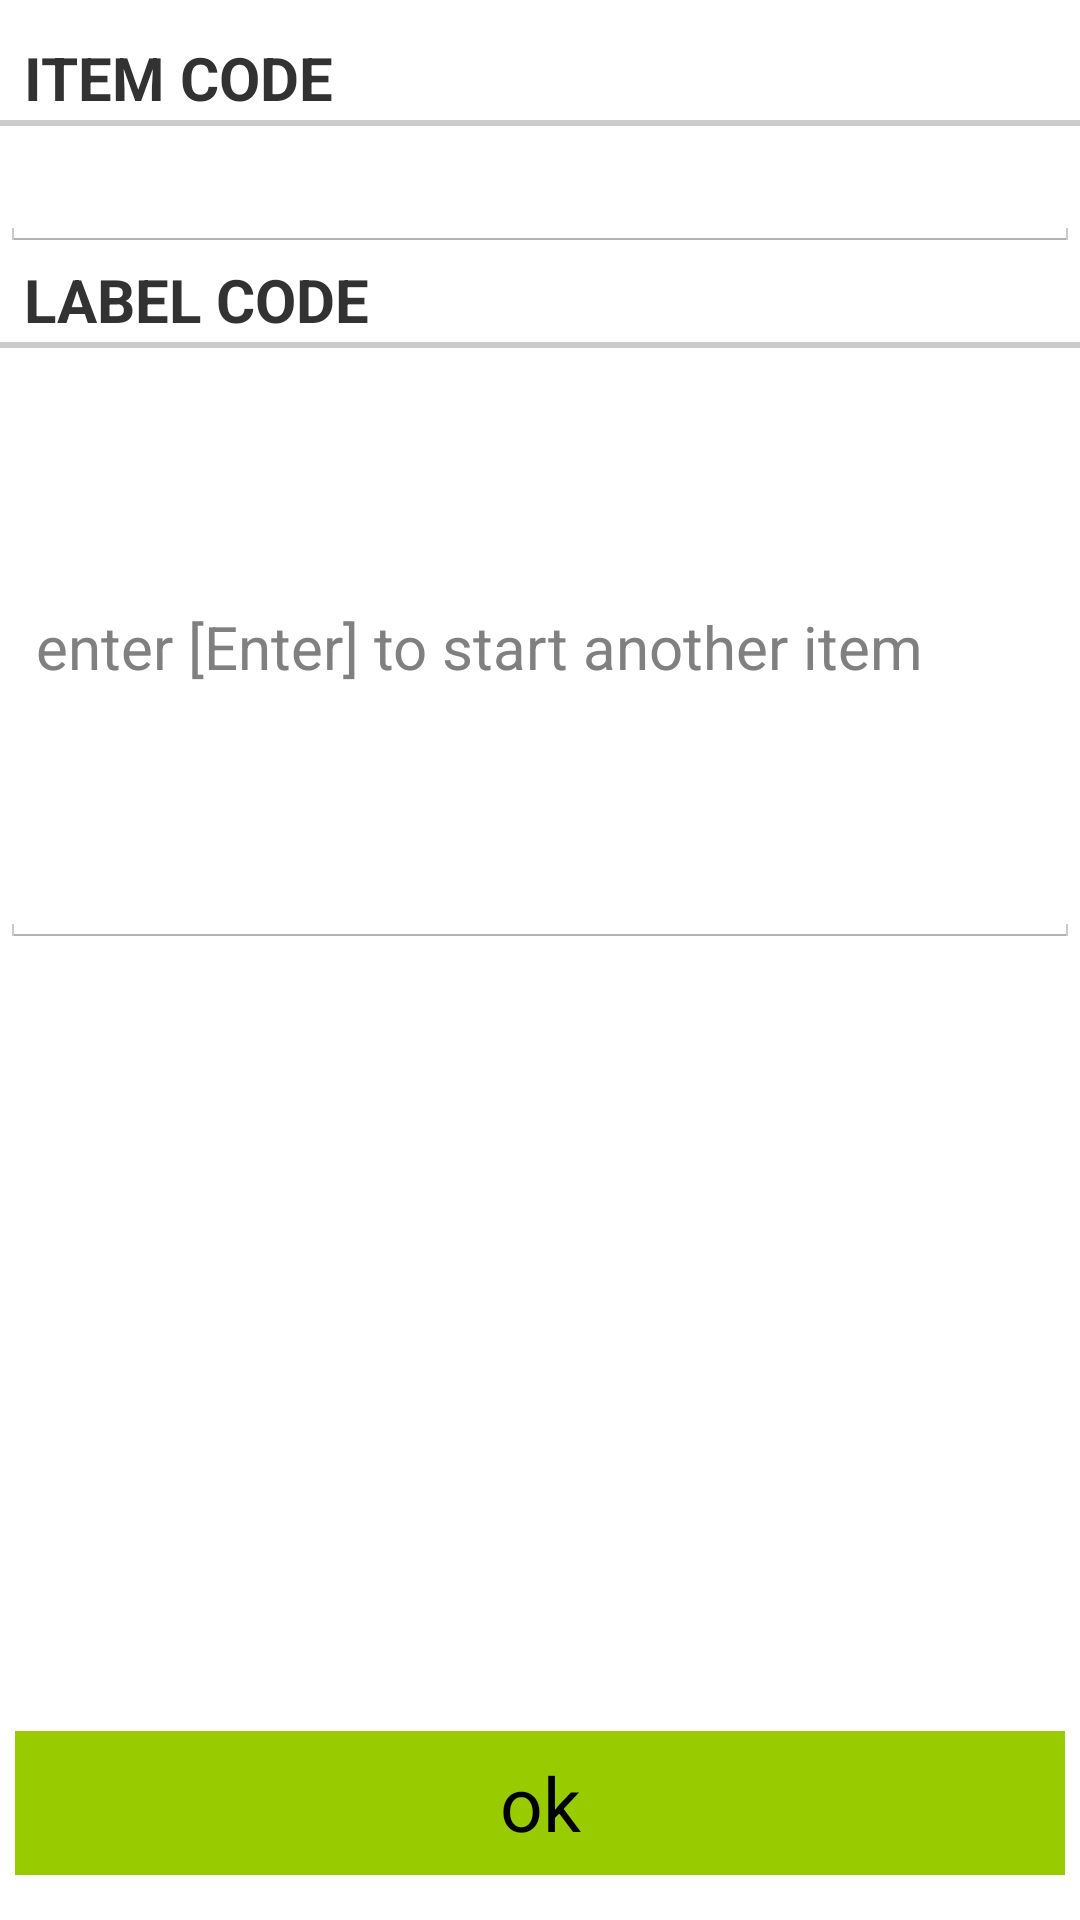

Android layout source for this screen:
<!-- AndroidManifest.xml: application theme AppTheme -->
<!-- res/layout/fragment_package_get.xml -->
<?xml version="1.0" encoding="utf-8"?>
<FrameLayout xmlns:android="http://schemas.android.com/apk/res/android"
             android:layout_width="match_parent"
             android:layout_height="match_parent">

    <include layout="@layout/ok_button"/>

    <LinearLayout xmlns:android="http://schemas.android.com/apk/res/android"
                  android:layout_width="match_parent"
                  android:layout_height="match_parent"
                  android:orientation="vertical">


        <TextView
            style="?android:listSeparatorTextViewStyle"
            android:layout_width="match_parent"
            android:layout_height="wrap_content"
            android:layout_marginTop="10dp"
            android:singleLine="false"
            android:text="@string/title_item_code"
            android:textSize="@dimen/title_text_size_02"/>

        <EditText
            android:id="@+id/package_get_item_code"
            android:layout_width="match_parent"
            android:layout_height="wrap_content"
            android:inputType="number"
            android:textSize="@dimen/title_text_size_02"/>


        <TextView
            style="?android:listSeparatorTextViewStyle"
            android:layout_width="match_parent"
            android:layout_height="wrap_content"
            android:text="@string/title_label_code"
            android:textSize="@dimen/title_text_size_02"/>

        <EditText
            android:id="@+id/package_get_label_code"
            android:layout_width="match_parent"
            android:layout_height="wrap_content"
            android:height="200dp"
            android:hint="@string/tips_hint_barcodes"
            android:inputType="textMultiLine"
            android:textSize="@dimen/title_text_size_02"/>

    </LinearLayout>
</FrameLayout>
<!-- res/layout/ok_button.xml (included above) -->
<?xml version="1.0" encoding="utf-8"?>
<LinearLayout
    xmlns:android="http://schemas.android.com/apk/res/android"
    android:layout_width="match_parent"
    android:layout_height="match_parent">

    <Button
        android:id="@+id/button_ok"
        style="@style/okButton"
        android:layout_gravity="bottom"/>
</LinearLayout>
<!-- resources referenced by this layout -->
<resources>
  <dimen name="title_text_size_02">20dp</dimen>
  <string name="tips_hint_barcodes">enter [Enter] to start another item </string>
  <string name="title_item_code">item code</string>
  <string name="title_label_code">label code</string>
  <style name="okButton">
          <item name="android:layout_width">match_parent</item>
          <item name="android:layout_height">wrap_content</item>
          <item name="android:text">@string/button_ok</item>
          <item name="android:layout_margin">5dp</item>
          <item name="android:textSize">25dp</item>
          <item name="android:background">@android:color/holo_green_light</item>
      </style>
  <style name="AppTheme" parent="android:Theme.Holo.Light.DarkActionBar">
          
          <item name="colorPrimary">@color/colorPrimary</item>
          <item name="colorPrimaryDark">@color/colorPrimaryDark</item>
          <item name="colorAccent">@color/colorAccent</item>
      </style>
  <string name="button_ok">ok</string>
  <color name="colorPrimary">#3F51B5</color>
  <color name="colorPrimaryDark">#303F9F</color>
  <color name="colorAccent">#FF4081</color>
</resources>
